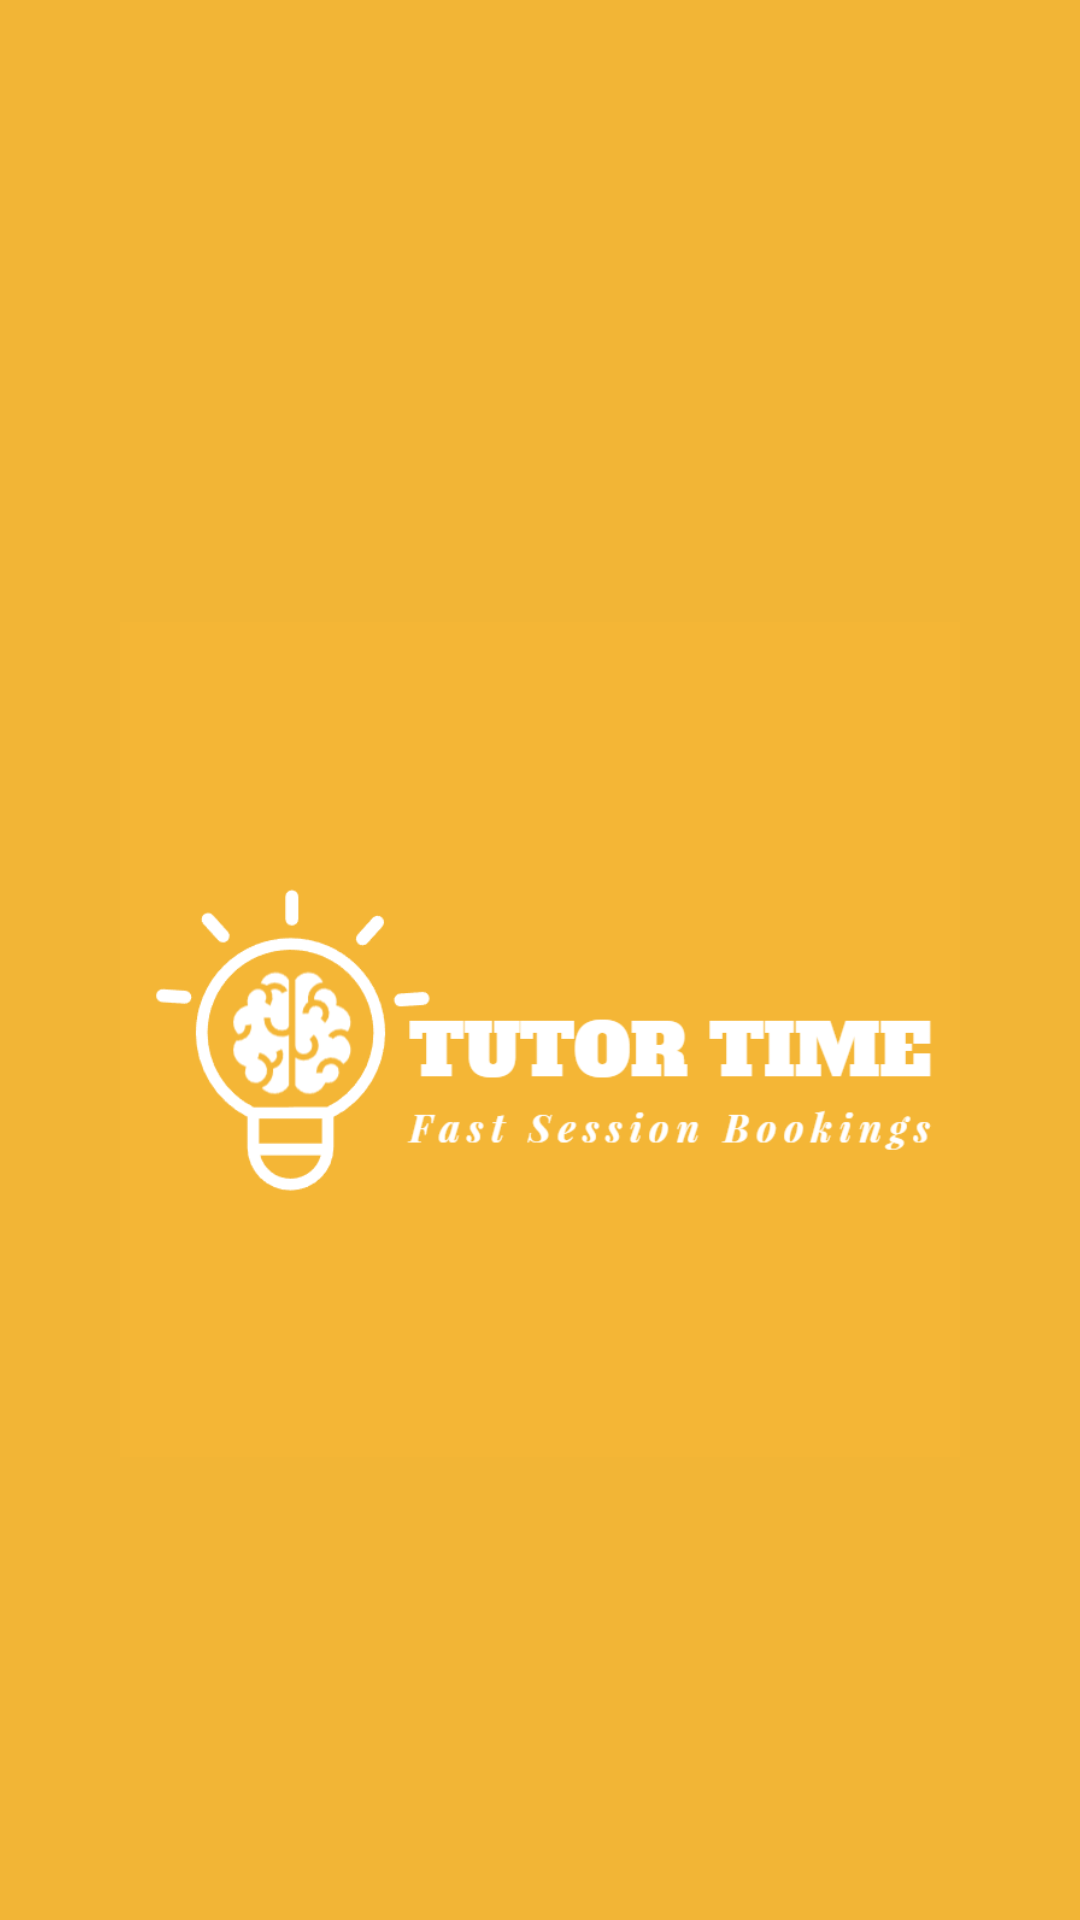

Layout XML and referenced resources for this Android screen:
<!-- AndroidManifest.xml: application theme Theme.TutorApp -->
<!-- res/layout/activity_main.xml -->
<?xml version="1.0" encoding="utf-8"?>
<ScrollView xmlns:android="http://schemas.android.com/apk/res/android"
    xmlns:app="http://schemas.android.com/apk/res-auto"
    xmlns:tools="http://schemas.android.com/tools"
    android:id="@+id/main"
    android:layout_width="match_parent"
    android:layout_height="match_parent"
    android:background="#F2B536"
    android:scrollbars="none"
    tools:context=".LoginActivity">

    <LinearLayout
        android:layout_width="match_parent"
        android:layout_height="wrap_content"
        android:layout_marginStart="40dp"
        android:layout_marginEnd="40dp"
        android:orientation="vertical">


        <ImageView
            android:layout_width="wrap_content"
            android:layout_height="match_parent"
            android:background="#F2B536"

            android:src="@drawable/logo"
            tools:ignore="ContentDescription,ExtraText,HardcodedText,MissingConstraints"
            tools:layout_editor_absoluteX="0dp"
            tools:layout_editor_absoluteY="-64dp" />


    </LinearLayout>

</ScrollView>
<!-- resources referenced by this layout -->
<resources>
  <!-- drawable logo: png bitmap (drawable, 22130 bytes) -->
  <style name="Theme.TutorApp" parent="Theme.MaterialComponents.DayNight.DarkActionBar">
          
          <item name="colorPrimary">@color/purple_500</item>
          <item name="colorPrimaryVariant">@color/purple_700</item>
          <item name="colorOnPrimary">@color/white</item>
          
          <item name="colorSecondary">@color/teal_200</item>
          <item name="colorSecondaryVariant">@color/teal_700</item>
          <item name="colorOnSecondary">@color/black</item>
          
          <item name="android:statusBarColor">?attr/colorPrimaryVariant</item>
          
          <item name="android:windowBackground">@color/yellow</item>
      </style>
  <color name="purple_500">#FF6200EE</color>
  <color name="purple_700">#FF3700B3</color>
  <color name="white">#FFFFFFFF</color>
  <color name="teal_200">#FF03DAC5</color>
  <color name="teal_700">#FF018786</color>
  <color name="black">#FF000000</color>
  <color name="yellow">#f2b536</color>
</resources>
